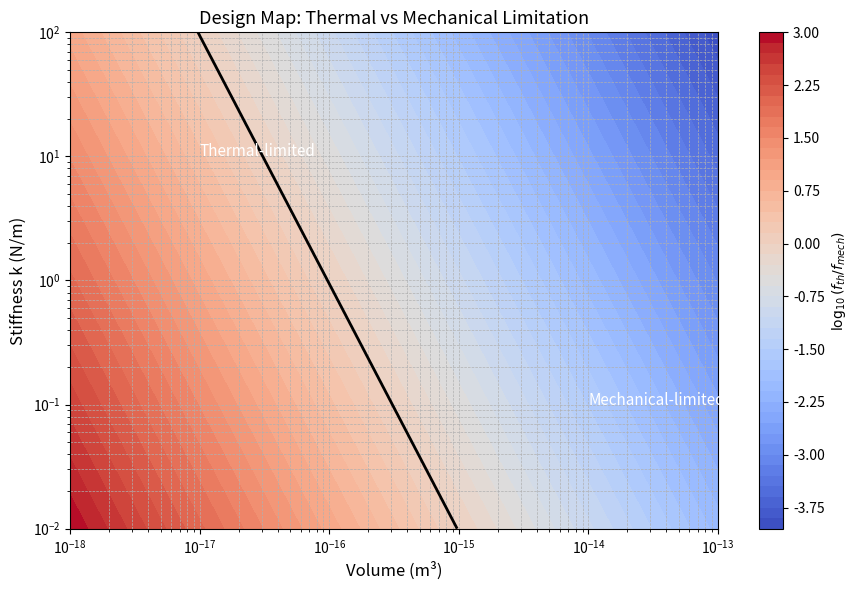

Source code (Python):
import numpy as np
import matplotlib.pyplot as plt

# -----------------------------
# Fixed parameters
# -----------------------------
rho = 2330
c = 700
hA = 5e-6

# Choose representative values
m = 1e-9      # kg

# -----------------------------
# Sweep parameters
# -----------------------------
V_vals = np.logspace(-18, -13, 200)   # volume
k_vals = np.logspace(-2, 2, 200)      # stiffness

V_grid, k_grid = np.meshgrid(V_vals, k_vals)

# -----------------------------
# Compute ratio R = f_th / f_mech
# -----------------------------
thermal_bandwidth = hA / (rho * c * V_grid)
mechanical_bandwidth = np.sqrt(k_grid / m)

R = thermal_bandwidth / mechanical_bandwidth

# -----------------------------
# Plot design map
# -----------------------------
plt.figure(figsize=(9, 6))

# Contour plot
contour = plt.contourf(V_vals, k_vals, np.log10(R), levels=50, cmap='coolwarm')
plt.colorbar(label=r'$\log_{10}(f_{th} / f_{mech})$')

# Boundary line (R = 1)
plt.contour(V_vals, k_vals, R, levels=[1], colors='black', linewidths=2)

# Labels
plt.xscale('log')
plt.yscale('log')

plt.xlabel("Volume (m³)", fontsize=12)
plt.ylabel("Stiffness k (N/m)", fontsize=12)
plt.title("Design Map: Thermal vs Mechanical Limitation", fontsize=13)

# Region annotations
plt.text(1e-17, 1e1, "Thermal-limited", color='white', fontsize=11)
plt.text(1e-14, 1e-1, "Mechanical-limited", color='white', fontsize=11)

plt.grid(True, which='both', linestyle='--', linewidth=0.5)

plt.tight_layout()
plt.show()
